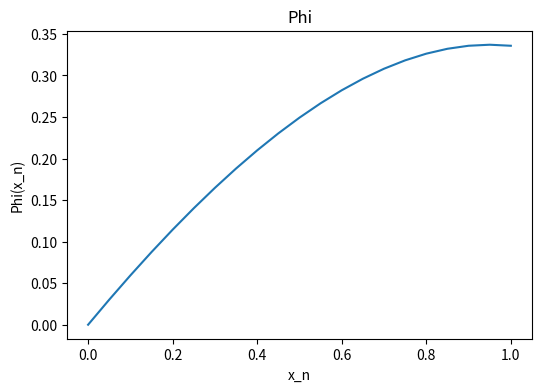

Here is the Python script that generated this plot:
import numpy as np
import matplotlib.pyplot as plt

u = 1 # u(x,t)
D = 1 # D(x,t)
s = 1 # s(x,t)

# Laplace: u=0 and s!=0
# Diffusion u=0 and s=0

n = 20
itr = n + 1

x = np.linspace(0., 1., num=itr)
phi = np.zeros([itr])
psi1 = np.zeros([itr])
psi2 = np.zeros([itr])
dpsi1 = np.zeros([itr])
dpsi2 = np.zeros([itr])
A = np.zeros([itr,itr])
b = np.zeros([itr])
c = np.zeros([itr])
d = np.zeros([itr])
r = np.zeros([itr])
#M = np.zeros([itr,itr])
C = np.zeros([itr,itr])
#D = np.zeros([itr,itr])
r_full_const = np.zeros([itr])
r_full_var = np.zeros([itr])
dx = x[1]
#phi = np.linspace(0., 1., num=itr) # want to solve for phi using linear equation A*phi = b
# what is A and b?

#s = phi_d + np.matmul(Delta,(np.matmul(u,phi_bar) - Delta_phi_bar))

# Using a 1D Analysis in the x direction
# want to solve for vectore phi

for i in np.arange(1,n,1):
#    print(i)
    
    psi1 = 1 #(x[i+1]-x)/(x[i+1]-x[i])
    psi2 = 1 #(-x[i]+x)/(x[i+1]-x[i])
    dpsi1 = -1/(x[i+1]-x[i])
    dpsi2 = 1/(x[i+1]-x[i]) 
    
    r_full_const[i] = s*psi1 #- psi1*(u*phi[i] - D*dphi1[i])
    r_full_var[i] = s*psi1
    
#    M[1,1] = psi1[i]*psi1[i]
#    M[1,2] = psi1[i]*psi2[i]
#    M[2,1] = psi2[i]*psi1[i]
#    M[2,2] = psi2[i]*psi2[i]
    
    C11 = u*psi1*dpsi1
    C12 = D*psi1*dpsi2
#    C21 = u*psi2*dpsi1
#    C22 = D*psi2*dpsi2
#    
    D11 = dpsi1*D*dpsi1
    D12 = dpsi2*D*dpsi2
#    D[i+1,i] = dpsi2[i+1]*D*dpsi1[i]
#    D[i+1,i+1] = dpsi2[i+1]*D*dpsi2[i+1]

    A[i,i-1] = C11/2 - D11 #+ u*dpsi2       
    A[i,i] = 2*D*D11
    A[i,i+1] =  C12/2 - D12
    
#    A[i,i-1] = u*dpsi1[i]/2 - D*dpsi1[i]**2 #+ u*dpsi2       
#    A[i,i] = 2*D*dpsi1[i]**2
#    A[i,i+1] =  u*dpsi2[i]/2 - D*dpsi2[i]**2
    
#    A[i,i-1] = - u/(2*dx) - D/dx**2         
#    A[i,i] = 2*D/dx**2
#    A[i,i+1] =  u/(2*dx) - D/dx**2 

    
A[0,0] = 1; r_full_const[0] = 0 #A[0,1] = - 2*D/dx**2; A[0,2] = - u/(2*dx) - D/dx**2 ;
#A[n,n] = 3; A[n,n-1] = -4; A[n,n-2] = 1;
A[n,n] = -D/dx**2; A[n,n-1] = 2*D/dx**2; A[n,n-2] = -D/dx**2#A[n,n-2] = 1;
r_full_const[n] = s #2/n**2

phi = np.linalg.solve(A,r_full_const)

plt.figure(1,figsize=(6, 4),dpi=50)
plt.plot(x,phi, label='phi')
plt.title("Phi")
plt.xlabel('x_n')
plt.ylabel('Phi(x_n)')
#plt.legend()
#plt.show()
#
#V = np.ones(itr)/n
#width = V[1]
#edge = np.linspace(0., 1., num=itr) # edges of segments
#center = np.linspace(0, 1., num=itr) + 1/2/n # edges of segments
#center = center[:-1]
#phi1 = np.zeros([n])
#A1 = np.zeros([n,n])
##c2f = np.zeros([n,n])
##c2c = np.zeros([n,n])
#b1 = np.zeros([n])
##phi = np.linspace(0., 1., num=itr) # want to solve for phi using linear equation A*phi = b
#
## Using a 1D Analysis in the x direction
## want to solve for vectore phi
#
#for i in np.arange(1,n-1,1):
##    print(i)
#    b1[i] = V[i] # magnitude of Vi multiplied by si(t); volume in this case is time invariant
#    c2f_forward = edge[i+1] - center[i]
#    c2f_backward = center[i] - edge[i]
#    c2c_forward =  center[i+1] - center[i]
#    c2c_backward = center[i] - center[i-1]
#    A1[i,i-1] = (-u*(c2f_backward/c2c_backward) - D/c2c_backward)      
#    A1[i,i] = (2*D/c2c_backward) 
#    A1[i,i+1] = (u*(c2f_forward/c2c_forward) - D/c2c_forward)
#    
#A1[0,0] = 1; b1[0] = 0 
#A1[n-1,n-1] = - D/c2c_forward; A1[n-1,n-2] = 2*D/c2c_backward; A1[n-1,n-3] = -D/c2c_backward;#A[n,n-2] = 1;
#b1[n-1] = V[n-1] 
#
#phi1 = np.linalg.solve(A1,b1)
#
#plt.figure(1,figsize=(6, 4),dpi=50)
#plt.plot(center,phi1, label='phi')
##plt.ylim([-2, 2])
#plt.title("Phi")
#plt.xlabel('midpoint of segment')
#plt.ylabel('Phi(x_n)')
##plt.legend()
##plt.show()
